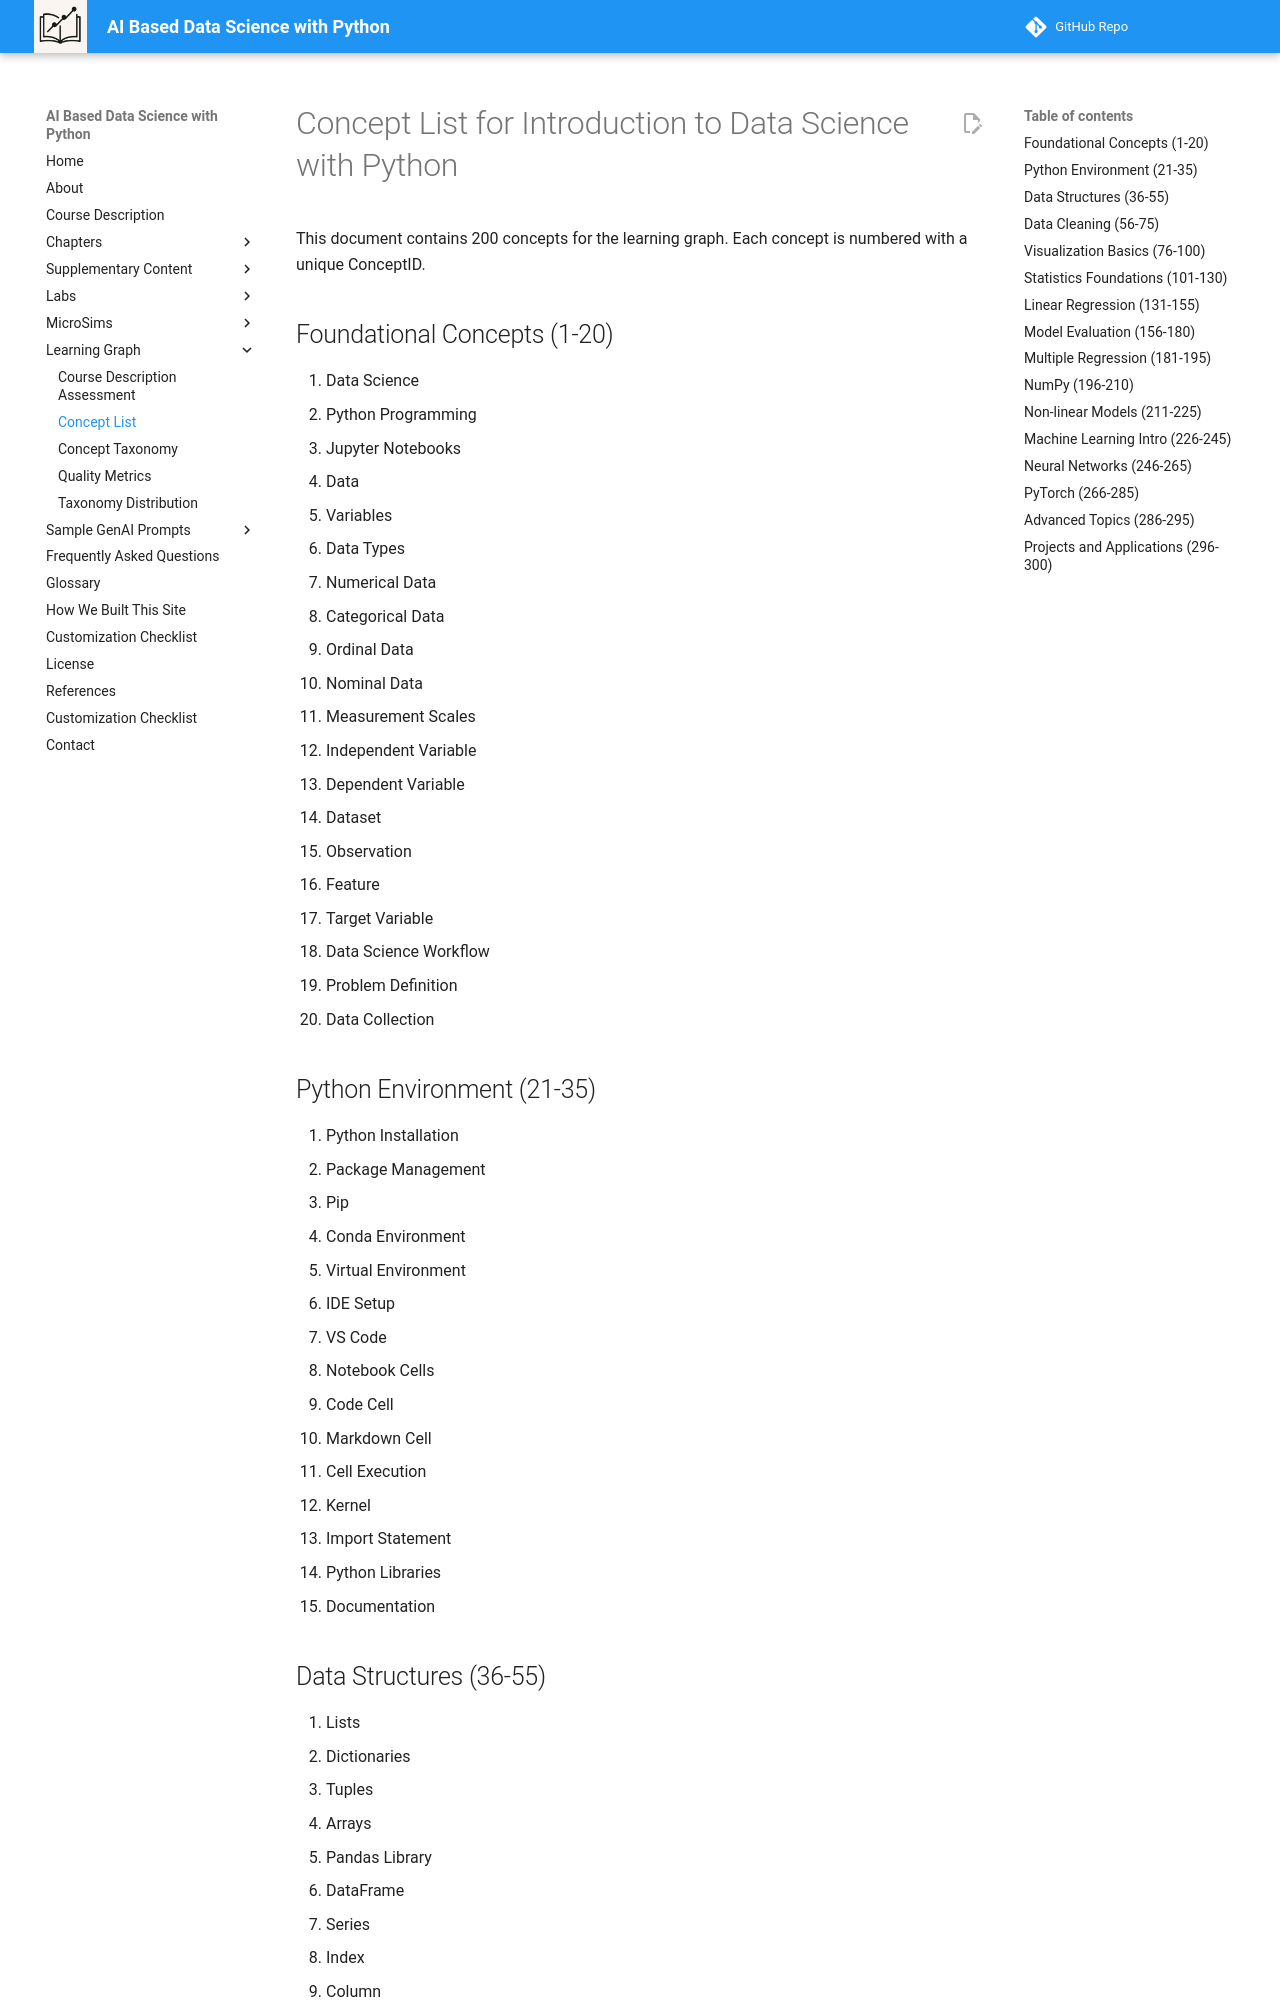

repository: dmccreary/data-science-course · page: learning-graph/concept-list/index.html · generator: mkdocs

# Concept List for Introduction to Data Science with Python

This document contains 200 concepts for the learning graph. Each concept is numbered with a unique ConceptID.

## Foundational Concepts (1-20)

1. Data Science
2. Python Programming
3. Jupyter Notebooks
4. Data
5. Variables
6. Data Types
7. Numerical Data
8. Categorical Data
9. Ordinal Data
10. Nominal Data
11. Measurement Scales
12. Independent Variable
13. Dependent Variable
14. Dataset
15. Observation
16. Feature
17. Target Variable
18. Data Science Workflow
19. Problem Definition
20. Data Collection

## Python Environment (21-35)

21. Python Installation
22. Package Management
23. Pip
24. Conda Environment
25. Virtual Environment
26. IDE Setup
27. VS Code
28. Notebook Cells
29. Code Cell
30. Markdown Cell
31. Cell Execution
32. Kernel
33. Import Statement
34. Python Libraries
35. Documentation
